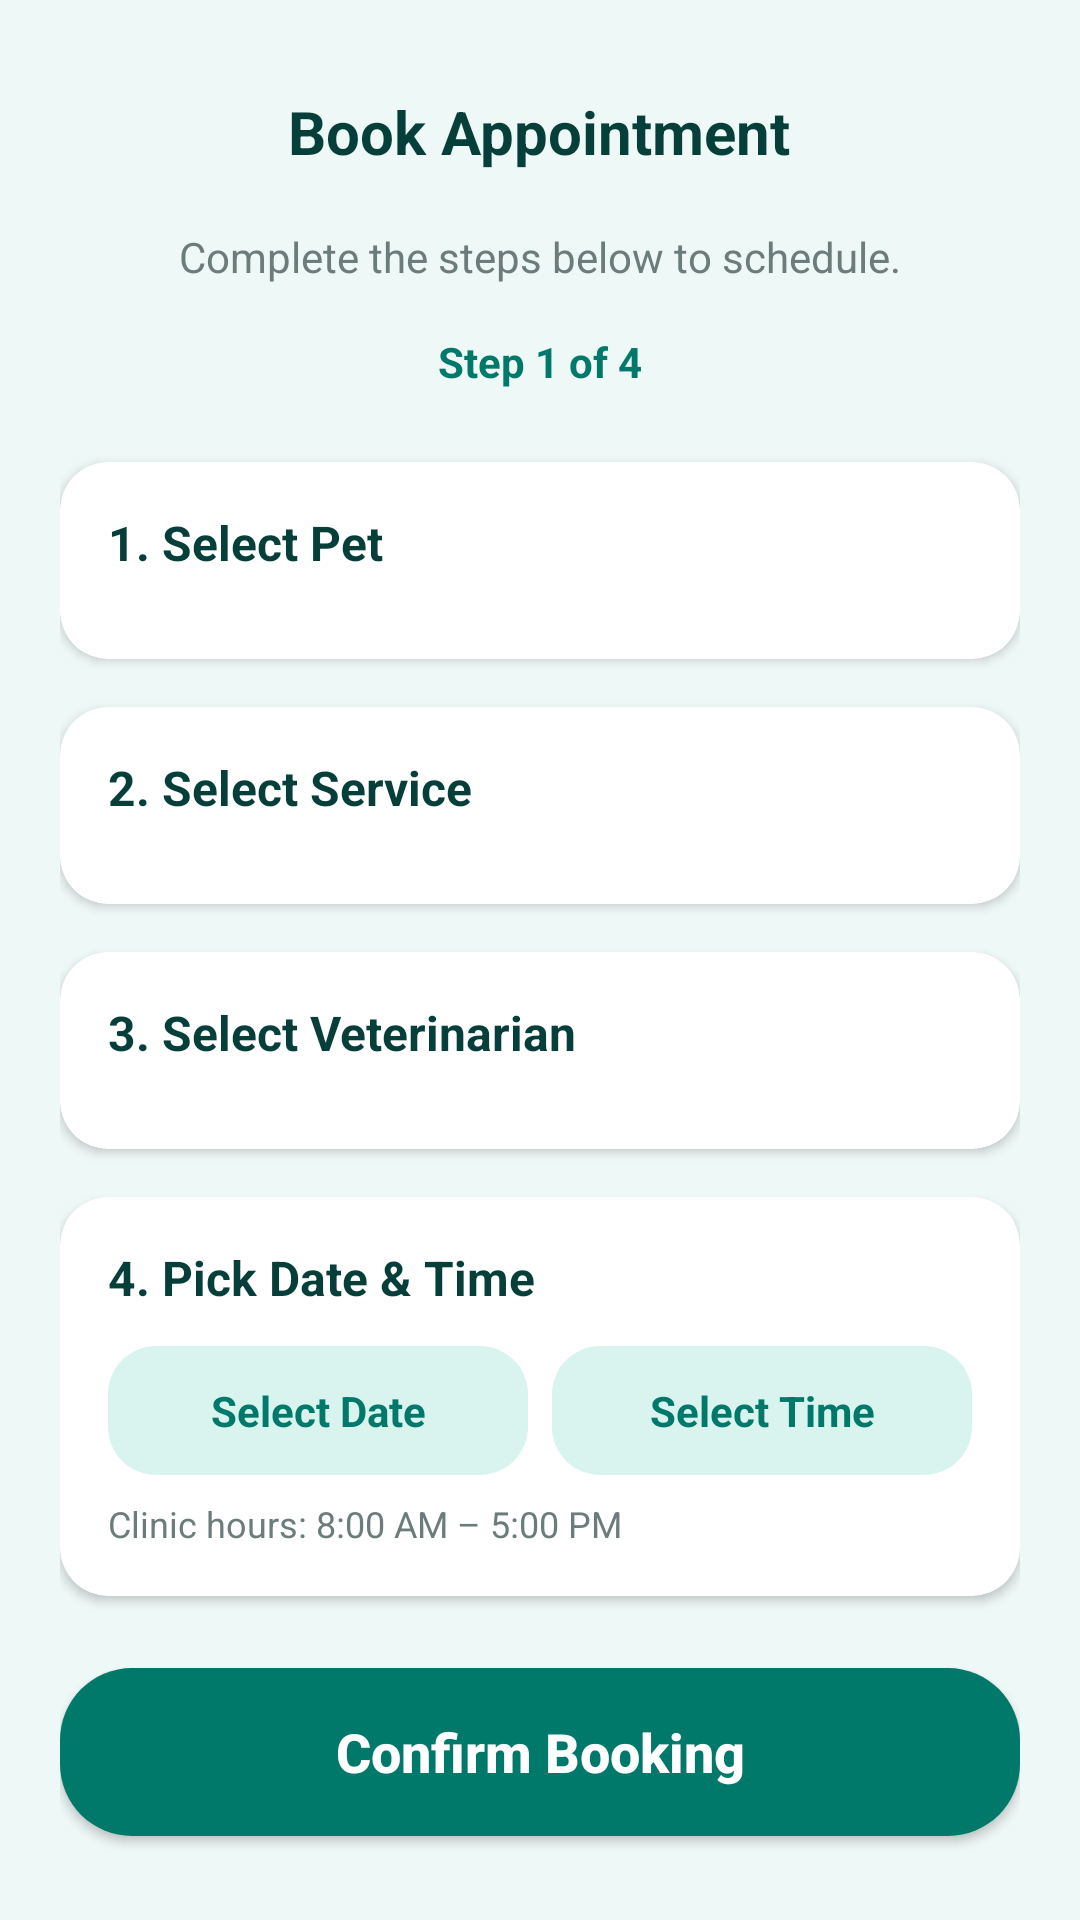

Here is an Android app screen rendered from its layout file. Give the layout XML and the strings, colors and styles it references.
<!-- AndroidManifest.xml: application theme Theme.KidredPawpaws -->
<!-- res/layout/activity_appointment_booking.xml -->
<?xml version="1.0" encoding="utf-8"?>
<androidx.core.widget.NestedScrollView xmlns:android="http://schemas.android.com/apk/res/android"
    xmlns:app="http://schemas.android.com/apk/res-auto"
    android:layout_width="match_parent"
    android:layout_height="match_parent"
    android:background="@color/background_light"
    android:fillViewport="true">

    <LinearLayout
        android:layout_width="match_parent"
        android:layout_height="wrap_content"
        android:orientation="vertical"
        android:padding="@dimen/screen_padding">

        
        <RelativeLayout
            android:layout_width="match_parent"
            android:layout_height="wrap_content">
            <ImageButton
                android:id="@+id/btn_back_booking"
                android:layout_width="48dp"
                android:layout_height="48dp"
                android:background="?attr/selectableItemBackgroundBorderless"
                android:src="@drawable/ic_arrow_right"
                android:rotation="180"
                app:tint="@color/text_primary" />
            <TextView
                android:id="@+id/tv_booking_header_title"
                android:layout_width="wrap_content"
                android:layout_height="wrap_content"
                android:layout_centerInParent="true"
                android:text="Book Appointment"
                android:textColor="@color/text_primary"
                android:textSize="20sp"
                android:textStyle="bold" />
        </RelativeLayout>

        <TextView
            android:layout_width="wrap_content"
            android:layout_height="wrap_content"
            android:layout_marginTop="8dp"
            android:layout_gravity="center"
            android:text="Complete the steps below to schedule."
            android:textColor="@color/text_secondary"
            android:textSize="14sp" />

        
        <TextView
            android:id="@+id/tv_booking_progress"
            android:layout_width="wrap_content"
            android:layout_height="wrap_content"
            android:layout_marginTop="16dp"
            android:layout_gravity="center"
            android:text="Step 1 of 4"
            android:textColor="@color/primary_teal"
            android:textStyle="bold" />

        
        <androidx.cardview.widget.CardView
            android:id="@+id/cv_step_pet"
            android:layout_width="match_parent"
            android:layout_height="wrap_content"
            android:layout_marginTop="24dp"
            app:cardCornerRadius="16dp"
            app:cardElevation="2dp">
            <LinearLayout
                android:layout_width="match_parent"
                android:layout_height="wrap_content"
                android:orientation="vertical"
                android:padding="16dp">
                <TextView
                    android:id="@+id/tv_step_pet_label"
                    android:layout_width="wrap_content"
                    android:layout_height="wrap_content"
                    android:text="1. Select Pet"
                    android:textColor="@color/text_primary"
                    android:textSize="16sp"
                    android:textStyle="bold" />

                <LinearLayout
                    android:id="@+id/ll_no_pets_container"
                    android:layout_width="match_parent"
                    android:layout_height="wrap_content"
                    android:orientation="vertical"
                    android:gravity="center"
                    android:layout_marginTop="12dp"
                    android:visibility="gone">
                    <TextView
                        android:layout_width="wrap_content"
                        android:layout_height="wrap_content"
                        android:text="No pets found. Add a pet first before booking."
                        android:textColor="@color/text_secondary"
                        android:textSize="13sp"
                        android:textAlignment="center" />
                    <Button
                        android:id="@+id/btn_add_pet_empty"
                        android:layout_width="wrap_content"
                        android:layout_height="wrap_content"
                        android:layout_marginTop="8dp"
                        android:text="+ Add Pet"
                        android:textAllCaps="false"
                        android:backgroundTint="@color/primary_teal"
                        android:textColor="@color/white" />
                </LinearLayout>

                <HorizontalScrollView
                    android:id="@+id/hsv_pets"
                    android:layout_width="match_parent"
                    android:layout_height="wrap_content"
                    android:layout_marginTop="12dp"
                    android:scrollbars="none">
                    <LinearLayout
                        android:id="@+id/ll_booking_pets"
                        android:layout_width="wrap_content"
                        android:layout_height="wrap_content"
                        android:orientation="horizontal" />
                </HorizontalScrollView>
            </LinearLayout>
        </androidx.cardview.widget.CardView>

        
        <androidx.cardview.widget.CardView
            android:id="@+id/cv_step_service"
            android:layout_width="match_parent"
            android:layout_height="wrap_content"
            android:layout_marginTop="16dp"
            app:cardCornerRadius="16dp"
            app:cardElevation="2dp">
            <LinearLayout
                android:layout_width="match_parent"
                android:layout_height="wrap_content"
                android:orientation="vertical"
                android:padding="16dp">
                <TextView
                    android:id="@+id/tv_service_label"
                    android:layout_width="wrap_content"
                    android:layout_height="wrap_content"
                    android:text="2. Select Service"
                    android:textColor="@color/text_primary"
                    android:textSize="16sp"
                    android:textStyle="bold" />
                <HorizontalScrollView
                    android:layout_width="match_parent"
                    android:layout_height="wrap_content"
                    android:layout_marginTop="12dp"
                    android:scrollbars="none">
                    <LinearLayout
                        android:id="@+id/ll_booking_services"
                        android:layout_width="wrap_content"
                        android:layout_height="wrap_content"
                        android:orientation="horizontal" />
                </HorizontalScrollView>
            </LinearLayout>
        </androidx.cardview.widget.CardView>

        
        <androidx.cardview.widget.CardView
            android:id="@+id/cv_step_staff"
            android:layout_width="match_parent"
            android:layout_height="wrap_content"
            android:layout_marginTop="16dp"
            app:cardCornerRadius="16dp"
            app:cardElevation="2dp">
            <LinearLayout
                android:layout_width="match_parent"
                android:layout_height="wrap_content"
                android:orientation="vertical"
                android:padding="16dp">
                <TextView
                    android:id="@+id/tv_staff_label"
                    android:layout_width="wrap_content"
                    android:layout_height="wrap_content"
                    android:text="3. Select Veterinarian"
                    android:textColor="@color/text_primary"
                    android:textSize="16sp"
                    android:textStyle="bold" />
                <HorizontalScrollView
                    android:layout_width="match_parent"
                    android:layout_height="wrap_content"
                    android:layout_marginTop="12dp"
                    android:scrollbars="none">
                    <LinearLayout
                        android:id="@+id/ll_booking_staff"
                        android:layout_width="wrap_content"
                        android:layout_height="wrap_content"
                        android:orientation="horizontal" />
                </HorizontalScrollView>
            </LinearLayout>
        </androidx.cardview.widget.CardView>

        
        <androidx.cardview.widget.CardView
            android:id="@+id/cv_step_datetime"
            android:layout_width="match_parent"
            android:layout_height="wrap_content"
            android:layout_marginTop="16dp"
            app:cardCornerRadius="16dp"
            app:cardElevation="2dp">
            <LinearLayout
                android:layout_width="match_parent"
                android:layout_height="wrap_content"
                android:orientation="vertical"
                android:padding="16dp">
                <TextView
                    android:layout_width="wrap_content"
                    android:layout_height="wrap_content"
                    android:text="4. Pick Date &amp; Time"
                    android:textColor="@color/text_primary"
                    android:textSize="16sp"
                    android:textStyle="bold" />
                <LinearLayout
                    android:layout_width="match_parent"
                    android:layout_height="wrap_content"
                    android:layout_marginTop="12dp"
                    android:orientation="horizontal">
                    <TextView android:id="@+id/tv_booking_date" android:layout_width="0dp" android:layout_height="wrap_content" android:layout_weight="1" android:text="Select Date" android:gravity="center" android:padding="12dp" android:background="@drawable/bg_chip_teal" android:textColor="@color/primary_teal" android:textStyle="bold" android:layout_marginEnd="8dp" android:clickable="true" android:focusable="true"/>
                    <TextView android:id="@+id/tv_booking_time" android:layout_width="0dp" android:layout_height="wrap_content" android:layout_weight="1" android:text="Select Time" android:gravity="center" android:padding="12dp" android:background="@drawable/bg_chip_teal" android:textColor="@color/primary_teal" android:textStyle="bold" android:clickable="true" android:focusable="true"/>
                </LinearLayout>
                <TextView
                    android:layout_width="wrap_content"
                    android:layout_height="wrap_content"
                    android:layout_marginTop="8dp"
                    android:text="Clinic hours: 8:00 AM – 5:00 PM"
                    android:textColor="@color/text_secondary"
                    android:textSize="12sp" />
            </LinearLayout>
        </androidx.cardview.widget.CardView>

        
        <TextView
            android:id="@+id/tv_booking_error"
            android:layout_width="match_parent"
            android:layout_height="wrap_content"
            android:layout_marginTop="16dp"
            android:gravity="center"
            android:textColor="@color/danger_text"
            android:textSize="13sp"
            android:visibility="gone" />

        <Button
            android:id="@+id/btn_confirm_booking"
            android:layout_width="match_parent"
            android:layout_height="56dp"
            android:layout_marginTop="24dp"
            android:layout_marginBottom="40dp"
            android:background="@drawable/bg_button_primary"
            android:text="Confirm Booking"
            android:textAllCaps="false"
            android:textColor="@color/white"
            android:textSize="18sp"
            android:textStyle="bold" />

    </LinearLayout>
</androidx.core.widget.NestedScrollView>
<!-- resources referenced by this layout -->
<resources>
  <color name="background_light">#EEF8F6</color>
  <color name="danger_text">#B3261E</color>
  <color name="primary_teal">#00796B</color>
  <color name="text_primary">#063F3A</color>
  <color name="text_secondary">#6B7C7A</color>
  <color name="white">#FFFFFFFF</color>
  <dimen name="screen_padding">20dp</dimen>
  <!-- drawable bg_button_primary (drawable) -->
  <?xml version="1.0" encoding="utf-8"?>
  <ripple xmlns:android="http://schemas.android.com/apk/res/android"
      android:color="#40FFFFFF">
      <item>
          <shape android:shape="rectangle">
              <solid android:color="@color/primary_teal" />
              <corners android:radius="@dimen/button_radius" />
          </shape>
      </item>
  </ripple>
  <!-- drawable bg_chip_teal (drawable) -->
  <?xml version="1.0" encoding="utf-8"?>
  <shape xmlns:android="http://schemas.android.com/apk/res/android">
      <solid android:color="@color/chip_light_teal" />
      <corners android:radius="16dp" />
  </shape>
  <style name="Theme.KidredPawpaws" parent="Base.Theme.KidredPawpaws" />
  <dimen name="button_radius">24dp</dimen>
  <color name="chip_light_teal">#D9F3EF</color>
  <style name="Base.Theme.KidredPawpaws" parent="Theme.Material3.DayNight.NoActionBar">
          
          <item name="colorPrimary">@color/primary_teal</item>
          <item name="android:statusBarColor">@color/primary_teal</item>
          <item name="android:windowLightStatusBar" tools:targetApi="m">false</item>
      </style>
</resources>
